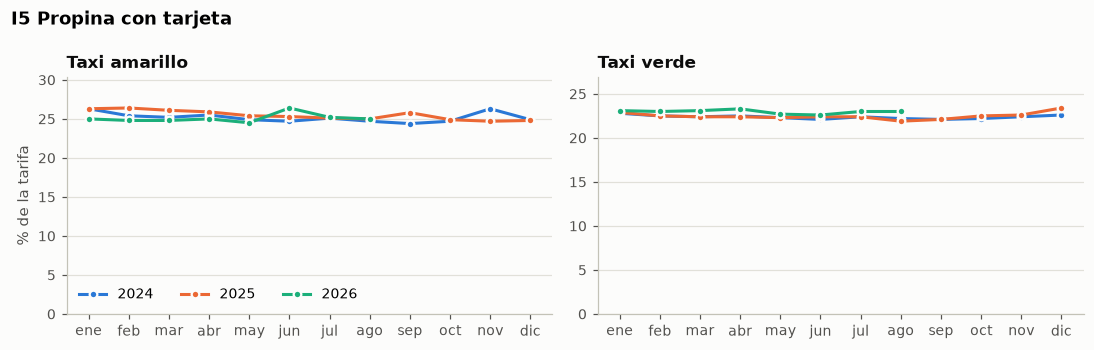

The file beside this chart, header and first rows:
periodo, taxi, valor
2024-01-01, green, 22.8
2024-02-01, green, 22.5
2024-03-01, green, 22.4
2024-04-01, green, 22.5
2024-05-01, green, 22.3
2024-06-01, green, 22.1
2024-07-01, green, 22.4
2024-08-01, green, 22.2
2024-09-01, green, 22.1
2024-10-01, green, 22.2
2024-11-01, green, 22.4
2024-12-01, green, 22.6
2025-01-01, green, 22.9
2025-02-01, green, 22.5
2025-03-01, green, 22.4
2025-04-01, green, 22.4
2025-05-01, green, 22.3
2025-06-01, green, 22.4
2025-07-01, green, 22.4
2025-08-01, green, 21.9
2025-09-01, green, 22.1
2025-10-01, green, 22.5
2025-11-01, green, 22.6
2025-12-01, green, 23.4
2026-01-01, green, 23.1
2026-02-01, green, 23.0
2026-03-01, green, 23.1
2026-04-01, green, 23.3
2026-05-01, green, 22.7
2026-06-01, green, 22.6
2026-07-01, green, 23.0
2026-08-01, green, 23.0
2024-01-01, yellow, 26.3
2024-02-01, yellow, 25.4
2024-03-01, yellow, 25.2
2024-04-01, yellow, 25.5
2024-05-01, yellow, 24.9
2024-06-01, yellow, 24.7
2024-07-01, yellow, 25.1
2024-08-01, yellow, 24.7
2024-09-01, yellow, 24.4
2024-10-01, yellow, 24.7
2024-11-01, yellow, 26.3
2024-12-01, yellow, 24.9
2025-01-01, yellow, 26.3
2025-02-01, yellow, 26.4
2025-03-01, yellow, 26.1
2025-04-01, yellow, 25.9
2025-05-01, yellow, 25.4
2025-06-01, yellow, 25.3
2025-07-01, yellow, 25.1
2025-08-01, yellow, 25.0
2025-09-01, yellow, 25.8
2025-10-01, yellow, 24.9
2025-11-01, yellow, 24.7
2025-12-01, yellow, 24.8
2026-01-01, yellow, 25.0
2026-02-01, yellow, 24.8
2026-03-01, yellow, 24.8
2026-04-01, yellow, 25.0
... 4 more rows
